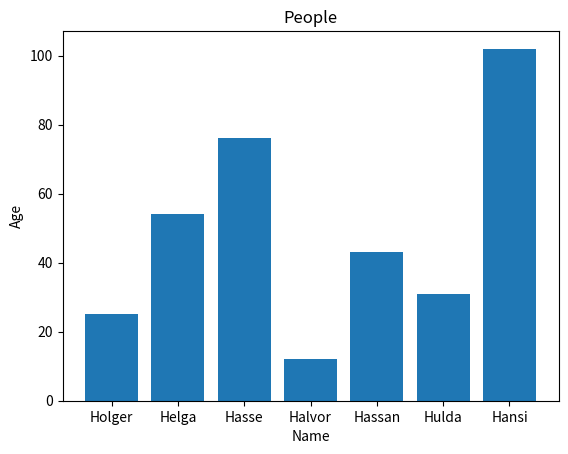

Here is the Python script that generated this plot:
import matplotlib.pyplot as plt

people = {'Holger':25,'Helga':54,'Hasse':76,'Halvor':12,'Hassan':43,'Hulda':31,'Hansi':102}

plt.figure()
plt.bar(list(people.keys()), list(people.values()))

plt.title("People")
plt.xlabel("Name")
plt.ylabel("Age")

plt.show()